Run: headless pygame with SDL's dummy video driver; simulated clock (each Clock.tick advances the game by its frame time, no real sleeping); random seed 0; keys injected as events and as key.get_pressed() state; mouse plan: one left click at the window centre at the start of phase 2, then a move to the lower-right quarter at the start of phase 3.
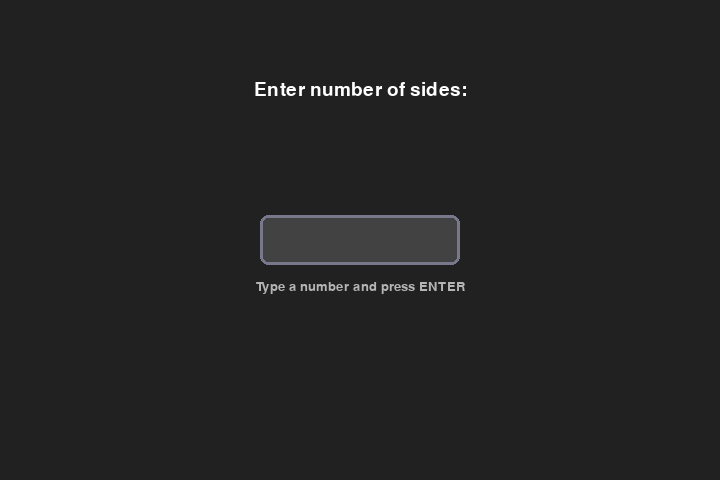
Frame 1 of 4 · flips 1–60 · no input
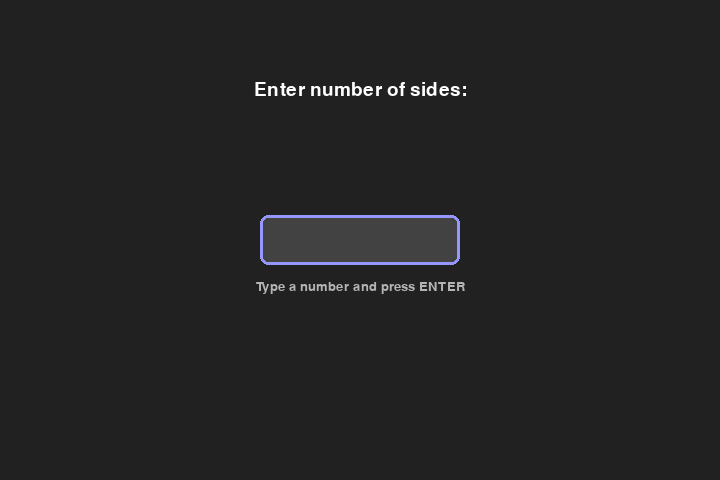
Frame 2 of 4 · flips 61–180 · clicked the window centre · tapped SPACE, RETURN · held RIGHT (→), D
Frame 3 of 4 · flips 181–300 · moved the mouse to the lower-right quarter · held DOWN (↓), S · screen unchanged from frame 2, image omitted
Frame 4 of 4 · flips 301–420 · held LEFT (←), A, UP (↑), W · screen unchanged from frame 3, image omitted

The pygame program that drew these frames:

import sys
import random
import pygame

random.seed(7)
# Initialize pygame
pygame.init()

# Constants
WIDTH, HEIGHT = 720, 480
MAIN_BG = (33, 33, 33)
INPUT_BG = (66, 66, 66)
INPUT_BORDER_ACTIVE = (150, 150, 255)
INPUT_BORDER_INACTIVE = (120, 120, 140)
DIE_COLOR = (204, 0, 204)
TEXT_COLOR = (255, 255, 255)
HINT_COLOR = (180, 180, 180)
FONT_LARGE = pygame.font.SysFont("arial", 72, bold=True)
FONT_MEDIUM = pygame.font.SysFont("arial", 28)
FONT_SMALL = pygame.font.SysFont("arial", 20)
clock = pygame.time.Clock()
input_box = pygame.Rect(WIDTH // 2 - 100, HEIGHT // 2 - 25, 200, 50)

# screen display
screen = pygame.display.set_mode([WIDTH, HEIGHT])
pygame.display.set_caption("Dice Roller")


# Initial state
state = "INPUT"
user_input = ""
input_active = False
error_message = ""
n_sides = 1
current_value = 1
running = True

while running:
    for event in pygame.event.get():
        if event.type == pygame.QUIT:
            running = False

        if state == "INPUT":
            if event.type == pygame.MOUSEBUTTONDOWN:
                input_active = input_box.collidepoint(event.pos)

            elif event.type == pygame.KEYDOWN and not input_active:
                if event.key == pygame.K_TAB:
                    input_active = True
                    
            elif event.type == pygame.KEYDOWN and input_active:
                if event.key == pygame.K_ESCAPE:
                    running = False
                elif event.key == pygame.K_RETURN:
                    # Validate input
                    if user_input.isdigit() and int(user_input) >= 1:
                        n_sides = int(user_input)
                        error_message = ""
                        current_value = random.randint(1, n_sides)
                        state = "RESULT"
                    else:
                        error_message = "Please enter an integer >= 1"
                elif event.key == pygame.K_BACKSPACE:
                    user_input = user_input[:-1]
                elif event.unicode.isdigit():
                    # Max sides
                    if len(user_input) < 6:
                        user_input += event.unicode

        elif state == "RESULT":
            if event.type == pygame.KEYDOWN:
                if event.key == pygame.K_SPACE:
                    # Keep rolling same die
                    current_value = random.randint(1, n_sides)
                elif event.key == pygame.K_ESCAPE:
                    # Try another die
                    state = "INPUT"
                    user_input = ""
                    error_message = ""

    # Render
    screen.fill(MAIN_BG)

    if state == "INPUT":
        # Render every element
        instructions = FONT_MEDIUM.render("Enter number of sides:", True, TEXT_COLOR)
        screen.blit(instructions, (WIDTH // 2 - instructions.get_width() // 2, 80))

        border_color = INPUT_BORDER_ACTIVE if input_active else INPUT_BORDER_INACTIVE
        pygame.draw.rect(screen, INPUT_BG, input_box, border_radius=8)
        pygame.draw.rect(screen, border_color, input_box, width=3, border_radius=8)

        sides = FONT_MEDIUM.render(user_input, True, TEXT_COLOR)
        # center input box
        screen.blit(
            sides,
            (
                input_box.centerx - sides.get_width() // 2,
                input_box.centery - sides.get_height() // 2,
            ),
        )

        if error_message:
            err = FONT_SMALL.render(error_message, True, DIE_COLOR)
            screen.blit(err, (WIDTH // 2 - err.get_width() // 2, 280))
        else:
            hint = FONT_SMALL.render("Type a number and press ENTER", True, HINT_COLOR)
            screen.blit(hint, (WIDTH // 2 - hint.get_width() // 2, 280))

    elif state == "RESULT":
        # First we draw the result box and center it to get everything
        # else nicely displayed with respect to it
        die_rect = pygame.Rect(0, 0, 150, 150)
        val = FONT_LARGE.render(str(current_value), True, TEXT_COLOR)
        
        die_rect.w = max(150, val.get_width()+15)
        die_rect.h = max(150, val.get_width()+15)
        die_rect.center = (WIDTH // 2, HEIGHT // 2)

        pygame.draw.rect(screen, DIE_COLOR, die_rect, border_radius=16)
        pygame.draw.rect(screen, TEXT_COLOR, die_rect, width=4, border_radius=16)

        screen.blit(
            val,
            (
                die_rect.centerx - val.get_width() // 2,
                die_rect.centery - val.get_height() // 2,
            ),
        )

        header = FONT_MEDIUM.render(f"d{n_sides} Die Roll", True, TEXT_COLOR)
        screen.blit(header, (WIDTH // 2 - header.get_width() // 2, die_rect.top//2))

        hint = FONT_SMALL.render("SPACE to re-roll | ESC for new die", True, HINT_COLOR)
        screen.blit(hint, (WIDTH // 2 - hint.get_width() // 2, die_rect.top + die_rect.h + 20))

    pygame.display.flip()
    clock.tick(60)

pygame.quit()
sys.exit()
